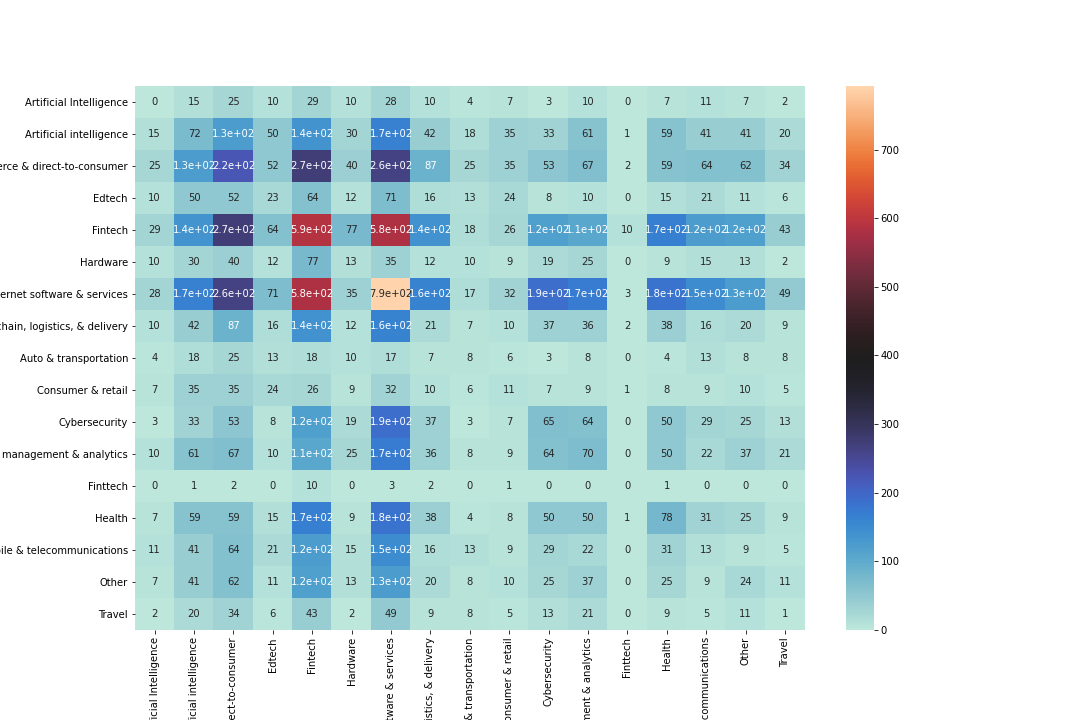

Values plotted in this chart, from the file beside it:
, Artificial Intelligence, Artificial intelligence, E-commerce & direct-to-consumer, Edtech, Fintech, Hardware, Internet software & services, Supply chain, logistics, & delivery, Auto & transportation, Consumer & retail, Cybersecurity, Data management & analytics, Finttech, Health, Mobile & telecommunications, Other, Travel
Artificial Intelligence, 0.0, 15.0, 25.0, 10.0, 29.0, 10.0, 28.0, 10.0, 4.0, 7.0, 3.0, 10.0, 0.0, 7.0, 11.0, 7.0, 2.0
Artificial intelligence, 15.0, 72.0, 126.0, 50.0, 138.0, 30.0, 167.0, 42.0, 18.0, 35.0, 33.0, 61.0, 1.0, 59.0, 41.0, 41.0, 20.0
E-commerce & direct-to-consumer, 25.0, 126.0, 225.0, 52.0, 274.0, 40.0, 264.0, 87.0, 25.0, 35.0, 53.0, 67.0, 2.0, 59.0, 64.0, 62.0, 34.0
Edtech, 10.0, 50.0, 52.0, 23.0, 64.0, 12.0, 71.0, 16.0, 13.0, 24.0, 8.0, 10.0, 0.0, 15.0, 21.0, 11.0, 6.0
Fintech, 29.0, 138.0, 274.0, 64.0, 588.0, 77.0, 583.0, 142.0, 18.0, 26.0, 120.0, 107.0, 10.0, 168.0, 124.0, 118.0, 43.0
Hardware, 10.0, 30.0, 40.0, 12.0, 77.0, 13.0, 35.0, 12.0, 10.0, 9.0, 19.0, 25.0, 0.0, 9.0, 15.0, 13.0, 2.0
Internet software & services, 28.0, 167.0, 264.0, 71.0, 583.0, 35.0, 792.0, 163.0, 17.0, 32.0, 190.0, 173.0, 3.0, 185.0, 149.0, 126.0, 49.0
Supply chain, logistics, & delivery, 10.0, 42.0, 87.0, 16.0, 142.0, 12.0, 163.0, 21.0, 7.0, 10.0, 37.0, 36.0, 2.0, 38.0, 16.0, 20.0, 9.0
Auto & transportation, 4.0, 18.0, 25.0, 13.0, 18.0, 10.0, 17.0, 7.0, 8.0, 6.0, 3.0, 8.0, 0.0, 4.0, 13.0, 8.0, 8.0
Consumer & retail, 7.0, 35.0, 35.0, 24.0, 26.0, 9.0, 32.0, 10.0, 6.0, 11.0, 7.0, 9.0, 1.0, 8.0, 9.0, 10.0, 5.0
Cybersecurity, 3.0, 33.0, 53.0, 8.0, 120.0, 19.0, 190.0, 37.0, 3.0, 7.0, 65.0, 64.0, 0.0, 50.0, 29.0, 25.0, 13.0
Data management & analytics, 10.0, 61.0, 67.0, 10.0, 107.0, 25.0, 173.0, 36.0, 8.0, 9.0, 64.0, 70.0, 0.0, 50.0, 22.0, 37.0, 21.0
Finttech, 0.0, 1.0, 2.0, 0.0, 10.0, 0.0, 3.0, 2.0, 0.0, 1.0, 0.0, 0.0, 0.0, 1.0, 0.0, 0.0, 0.0
Health, 7.0, 59.0, 59.0, 15.0, 168.0, 9.0, 185.0, 38.0, 4.0, 8.0, 50.0, 50.0, 1.0, 78.0, 31.0, 25.0, 9.0
Mobile & telecommunications, 11.0, 41.0, 64.0, 21.0, 124.0, 15.0, 149.0, 16.0, 13.0, 9.0, 29.0, 22.0, 0.0, 31.0, 13.0, 9.0, 5.0
Other, 7.0, 41.0, 62.0, 11.0, 118.0, 13.0, 126.0, 20.0, 8.0, 10.0, 25.0, 37.0, 0.0, 25.0, 9.0, 24.0, 11.0
Travel, 2.0, 20.0, 34.0, 6.0, 43.0, 2.0, 49.0, 9.0, 8.0, 5.0, 13.0, 21.0, 0.0, 9.0, 5.0, 11.0, 1.0
